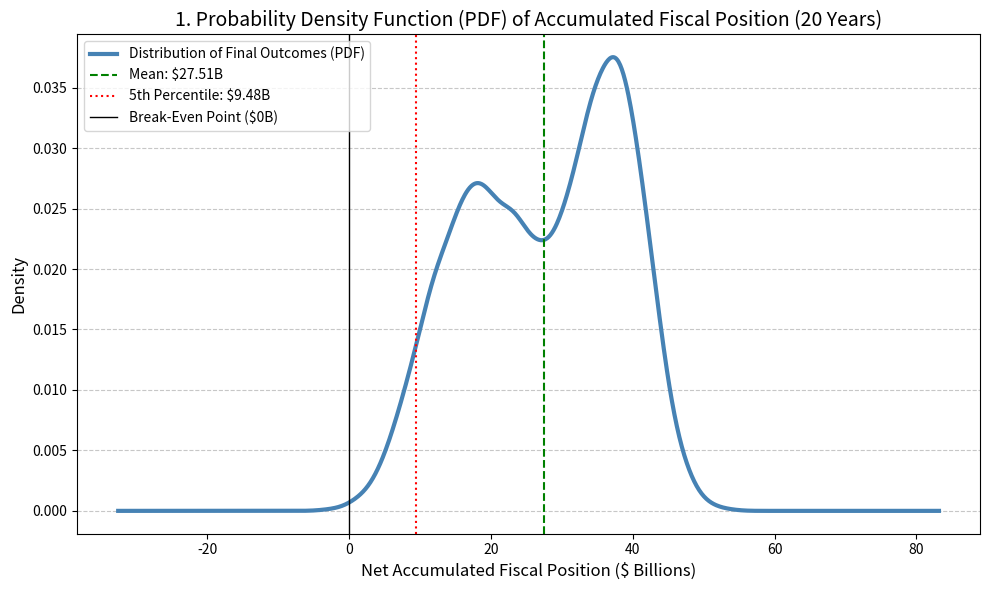
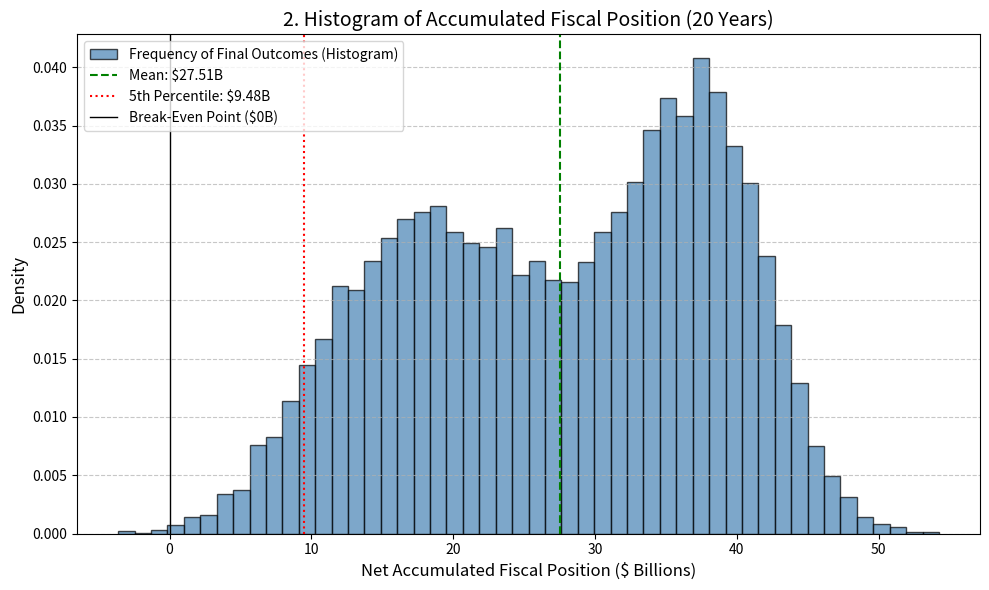

These figures' Python source, in order:
import numpy as np
from scipy.stats import triang
import pandas as pd
import matplotlib.pyplot as plt

#random seed for reproducibility
np.random.seed(42)

#1. set up the parameters
num_iterations = 20000  #Number of simulation runs
time_horizon = 20    # time horizon for each simulation
years = np.arange(1, time_horizon + 1)
mpc = 0.11           # marginal propensity to consume (MPC) assumed to be constant and taken to be 0.11 in New York which is the current estimate according to federal reserve bank of New York
multiplier = 1 / (1 - mpc) # well accepted equation by economists for multiplier effect based on MPC 
boost_factor = multiplier - 1   #the amount of the multiplier in excess of the original money spent

#multiplier time lag distribution (Spread over 4 years)
#the multiplier effect has a time delay until it kicks in
#many eonomists agree that the time lag is distributed like the model below
lag_distribution = {
    1: 0.20,  # t+1: 20% of boost hits
    2: 0.30,  # t+2: 30% of boost hits
    3: 0.30,  # t+3: 30% of boost hits
    4: 0.20   # t+4: 20% of boost hits
}

#2. parameter distributions (in $ Billions)
# Tax Revenue (Normal distribution: μ, σ)
tax_rev_mean = 9.5
tax_rev_std = 1.0 # to account for uncertainty

#childcare Cost (Normal distribution: μ, σ)
childcare_mean = 6.0
childcare_std = 0.5 #to account for uncertainty

#free Bus Cost (Normal distribution: μ, σ)
free_bus_mean = 0.7115
free_bus_std = 0.15 #to account for uncertainty

# Subsidised Grocery Cost (triangular: min, mode, max). Triangular since there is no real world cost data for such a program so higher uncertainty.
#start up costs were ignored here as it is a one time payment so i only focused on operational costs
grocery_min = 0.010
grocery_mode = 0.030
grocery_max = 0.050

#rent freeze Subsidy Cost (Normal distribution: μ, σ)
rent_subsidy_mean = 1.5
rent_subsidy_std = 0.5
rent_subsidy_prob = 0.05   #this models the probability that costs for landlords rise so much that the city has to cover the difference to keep rents frozen

# Other Spending Fraction (OSF) (Triangular: min, mode, max)
#this is to accouunt for other spend commitments not modelled here
osf_min = 0.10
osf_mode = 0.15
osf_max = 0.25

# pre-calculate constants for scipy.stats.triang
osf_c = (osf_mode - osf_min) / (osf_max - osf_min)
grocery_c = (grocery_mode - grocery_min) / (grocery_max - grocery_min)
grocery_scale = grocery_max - grocery_min
osf_scale = osf_max - osf_min

#3. storing outcomes for simulation
accumulated_fiscal_position = np.zeros(num_iterations)
rent_crisis_triggered = np.zeros(num_iterations, dtype=bool)
annual_failure_count = np.zeros(num_iterations)

#4. main Monte Carlo Loop
for i in range(num_iterations):
    #arrays to store annual results for this run
    total_cost_t = np.zeros(time_horizon)
    
    #tracking subsidy status 
    subsidy_active = False
    net_position_run = 0.0
    
    #annual time loop
    for t in years:
        year_index = t - 1
        
        #Sample revenue and costs
        tax_rev_t = np.random.normal(tax_rev_mean, tax_rev_std)
        childcare_cost = np.random.normal(childcare_mean, childcare_std)
        free_bus_cost = np.random.normal(free_bus_mean, free_bus_std)
        grocery_cost = triang.rvs(loc=grocery_min, scale=grocery_scale, c=grocery_c)
        
        #determine the probabilistic rent freeze cost
        rent_freeze_cost = 0.0
        
        if subsidy_active or np.random.rand() < rent_subsidy_prob:
            rent_freeze_cost = np.random.normal(rent_subsidy_mean, rent_subsidy_std)
            rent_freeze_cost = max(0, rent_freeze_cost) # ensure cost is non-negative
            
            rent_crisis_triggered[i] = True
            subsidy_active = True
        else:
            subsidy_active = False
            
        #calculate total annual cost
        total_cost_run = childcare_cost + free_bus_cost + grocery_cost + rent_freeze_cost
        total_cost_t[year_index] = total_cost_run
        
        #Check annual budget constraint (OSF)
        osf_t = triang.rvs(loc=osf_min, scale=osf_scale, c=osf_c)
        
        required_other_spending = tax_rev_t * osf_t
        total_required_spending = total_cost_run + required_other_spending
        
        #Calculate net spending (surplus or deficit)
        net_spending_t = tax_rev_t - total_required_spending
        
        if tax_rev_t < total_required_spending:
            annual_failure_count[i] += 1
            
        #Apply multiplier
        economic_boost = 0.0
        
        for lag in lag_distribution:
            lag_index = year_index - lag
            if lag_index >= 0:
                boost_from_lag = total_cost_t[lag_index] * boost_factor * lag_distribution[lag]
                economic_boost += boost_from_lag
                
        #update net position
        net_position_run += net_spending_t + economic_boost

    #store final accumulated position for this run
    accumulated_fiscal_position[i] = net_position_run

#summary statistics

#mean net accumulated fiscal position
mean_net_position = np.mean(accumulated_fiscal_position)

# % of runs net fiscal position was negative
prob_failure = np.mean(accumulated_fiscal_position < 0) * 100

# C. 5th Percentile Net Accumulated Position (Maximum Plausible Risk)
fifth_percentile = np.percentile(accumulated_fiscal_position, 5)

#policy risk metrics i.e. a rent crisis
prob_rent_crisis = np.mean(rent_crisis_triggered) * 100
mean_annual_failure_rate = np.mean(annual_failure_count > 0) * 100

#visualisation (Probability distribution function and histogram)


#I was not familiar with making probability distribution functions so this section of the code is largely AI generated
plt.figure(figsize=(10, 6))
# Using a KDE plot to estimate the PDF
pd.Series(accumulated_fiscal_position).plot(kind='kde', linewidth=3, color='#4682B4', label='Distribution of Final Outcomes (PDF)')

# Add the mean and 5th percentile lines
plt.axvline(mean_net_position, color='green', linestyle='--', linewidth=1.5, label=f'Mean: ${mean_net_position:.2f}B')
plt.axvline(fifth_percentile, color='red', linestyle=':', linewidth=1.5, label=f'5th Percentile: ${fifth_percentile:.2f}B')
plt.axvline(0, color='black', linestyle='-', linewidth=1.0, label='Break-Even Point ($0B)')

plt.title('1. Probability Density Function (PDF) of Accumulated Fiscal Position (20 Years)', fontsize=14)
plt.xlabel('Net Accumulated Fiscal Position ($ Billions)', fontsize=12)
plt.ylabel('Density', fontsize=12)
plt.legend(loc='upper left')
plt.grid(axis='y', linestyle='--', alpha=0.7)
plt.tight_layout()
plt.show()
plt.savefig('accumulated_fiscal_position_pdf.png')


#Histogram
plt.figure(figsize=(10, 6))
plt.hist(accumulated_fiscal_position, bins=50, color='#4682B4', edgecolor='black', alpha=0.7, density=True, label='Frequency of Final Outcomes (Histogram)')

# Add the mean and 5th percentile lines
plt.axvline(mean_net_position, color='green', linestyle='--', linewidth=1.5, label=f'Mean: ${mean_net_position:.2f}B')
plt.axvline(fifth_percentile, color='red', linestyle=':', linewidth=1.5, label=f'5th Percentile: ${fifth_percentile:.2f}B')
plt.axvline(0, color='black', linestyle='-', linewidth=1.0, label='Break-Even Point ($0B)')

plt.title('2. Histogram of Accumulated Fiscal Position (20 Years)', fontsize=14)
plt.xlabel('Net Accumulated Fiscal Position ($ Billions)', fontsize=12)
plt.ylabel('Density', fontsize=12)
plt.legend(loc='upper left')
plt.grid(axis='y', linestyle='--', alpha=0.7)
plt.tight_layout()
plt.show()
plt.savefig('accumulated_fiscal_position_histogram.png')

print("Monte Carlo Simulation Results (20-Year Horizon)")
print("")
print(f"Total Iterations: {num_iterations}")
print(f"Economic Multiplier (k): {multiplier:.3f}")

print("\n Mean Net Accumulated Fiscal Position (20 Years)")
print(f"Expected Outcome: ${mean_net_position:.2f} Billion (Average Surplus/Deficit)")

print("\n Probability of Fiscal Failure")
print(f"% of Runs with Accumulated Deficit: {prob_failure:.2f}%")

print("\n Maximum Plausible Risk Exposure (5th Percentile)")
print(f"Worst 5% Outcome: ${fifth_percentile:.2f} Billion (Accumulated Deficit)")

print("\n Policy Risk Metrics")
print(f"Rent Subsidy Triggered (at least once): {prob_rent_crisis:.2f}% of runs")
print(f"Annual Budget Constraint Failure (at least once): {mean_annual_failure_rate:.2f}% of runs (Budget too small for all required spending)")

print("\n plots generated and saved")
